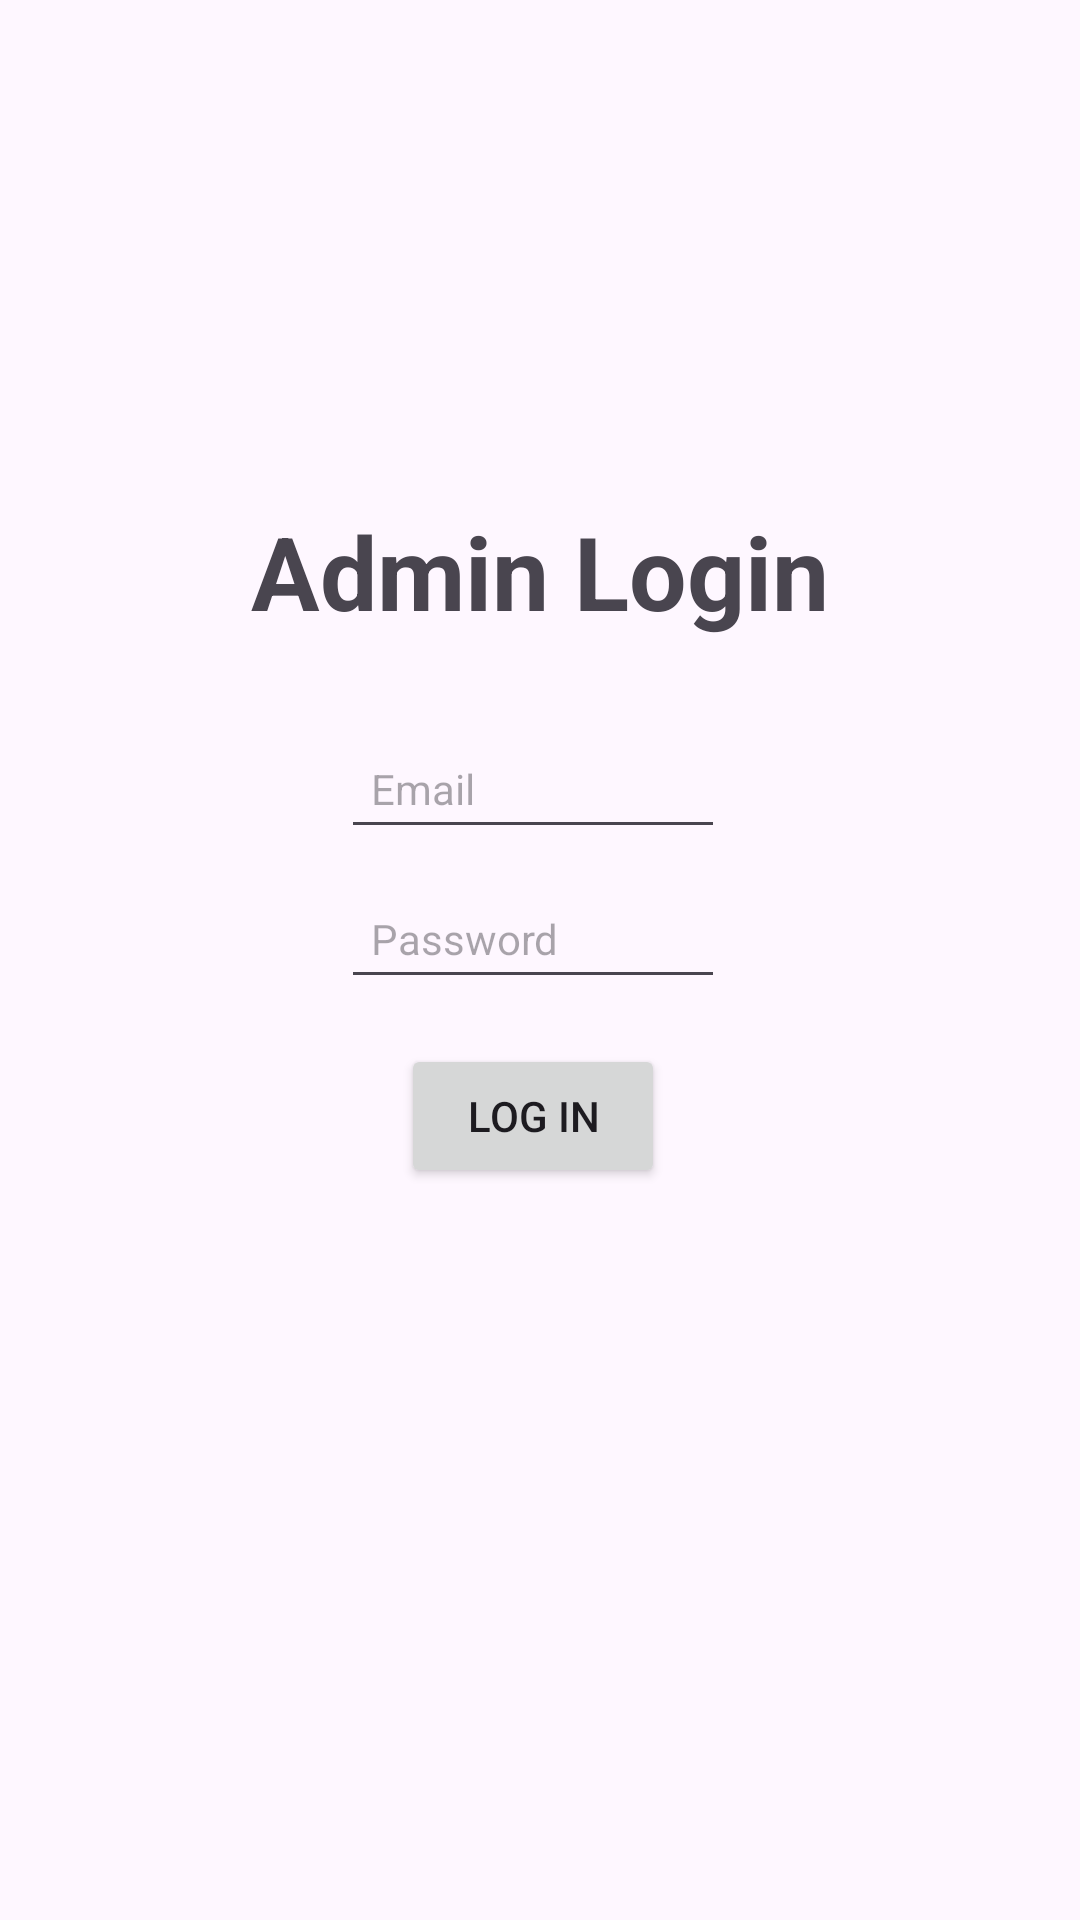

Layout XML and referenced resources for this Android screen:
<!-- AndroidManifest.xml: application theme Theme.SodapopAdmin -->
<!-- res/layout/activity_main.xml -->
<?xml version="1.0" encoding="utf-8"?>
<androidx.constraintlayout.widget.ConstraintLayout xmlns:android="http://schemas.android.com/apk/res/android"
    xmlns:app="http://schemas.android.com/apk/res-auto"
    xmlns:tools="http://schemas.android.com/tools"
    android:id="@+id/main"
    android:layout_width="match_parent"
    android:layout_height="match_parent"
    tools:context=".MainActivity">

    <ScrollView
        android:layout_width="wrap_content"
        android:layout_height="wrap_content"
        app:layout_constraintBottom_toBottomOf="parent"
        app:layout_constraintEnd_toEndOf="parent"
        app:layout_constraintStart_toStartOf="parent"
        app:layout_constraintTop_toTopOf="parent">

        <androidx.constraintlayout.widget.ConstraintLayout
            android:layout_width="wrap_content"
            android:layout_height="wrap_content">

            <LinearLayout
                android:id="@+id/linearLayout"
                android:layout_width="188dp"
                android:layout_height="214dp"
                android:layout_centerHorizontal="true"
                android:layout_centerVertical="true"
                android:orientation="vertical"
                android:padding="30dp"
                app:layout_constraintBottom_toBottomOf="parent"
                app:layout_constraintEnd_toEndOf="parent"
                app:layout_constraintHorizontal_bias="0.0"
                app:layout_constraintStart_toStartOf="parent"
                app:layout_constraintTop_toTopOf="parent"
                app:layout_constraintVertical_bias="0.499">

                <EditText
                    android:id="@+id/email"
                    android:layout_width="match_parent"
                    android:layout_height="wrap_content"
                    android:layout_marginBottom="10dp"
                    android:hint="Email"
                    android:inputType="textEmailAddress"
                    android:minHeight="40dp"
                    android:nextFocusDown="@+id/passwordEditText"
                    android:padding="10dp"
                    android:textColor="@android:color/black"
                    android:textSize="14sp" />

                <EditText
                    android:id="@+id/password"
                    android:layout_width="match_parent"
                    android:layout_height="wrap_content"
                    android:hint="Password"
                    android:inputType="textPassword"
                    android:minHeight="40dp"
                    android:nextFocusDown="@+id/passwordEditText"
                    android:padding="10dp"
                    android:textColor="@android:color/black"
                    android:textSize="14sp" />

                <Button
                    android:id="@+id/btnLogin"
                    android:layout_width="wrap_content"
                    android:layout_height="wrap_content"
                    android:layout_gravity="center_horizontal"
                    android:layout_marginTop="15dp"
                    android:padding="10dp"
                    android:text="Log in" />

            </LinearLayout>

            <TextView
                android:id="@+id/textView"
                android:layout_width="wrap_content"
                android:layout_height="wrap_content"
                android:layout_above="@+id/linearLayout"
                android:layout_centerHorizontal="true"
                android:text="Admin Login"
                android:textSize="34sp"
                android:textStyle="bold"
                app:layout_constraintBottom_toTopOf="@+id/linearLayout"
                app:layout_constraintEnd_toEndOf="parent"
                app:layout_constraintHorizontal_bias="0.497"
                app:layout_constraintStart_toStartOf="parent"
                app:layout_constraintTop_toTopOf="parent"
                app:layout_constraintVertical_bias="0.9" />

        </androidx.constraintlayout.widget.ConstraintLayout>
    </ScrollView>
</androidx.constraintlayout.widget.ConstraintLayout>
<!-- resources referenced by this layout -->
<resources>
  <style name="Theme.SodapopAdmin" parent="Base.Theme.SodapopAdmin" />
  <style name="Base.Theme.SodapopAdmin" parent="Theme.Material3.DayNight.NoActionBar">
          
          
      </style>
</resources>
